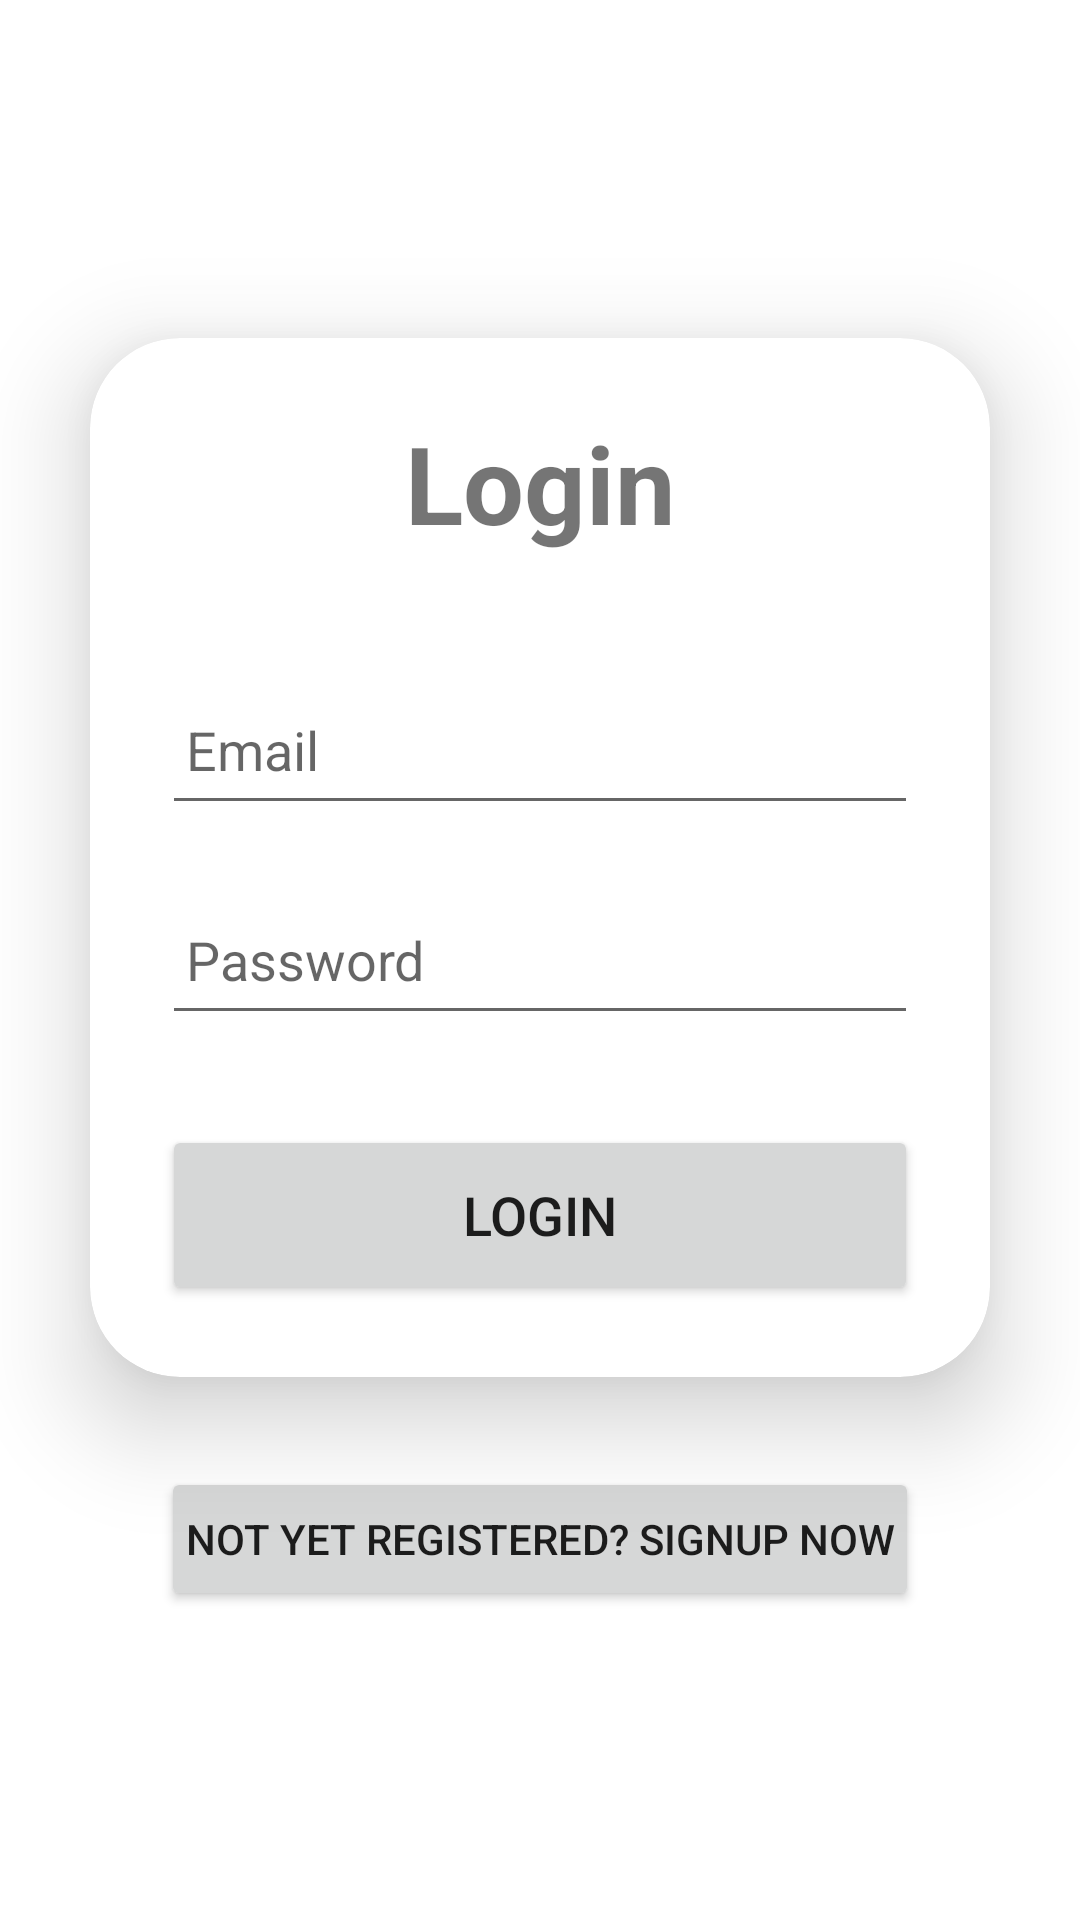

Write the Android layout XML for this screen, with the resource values it uses.
<!-- AndroidManifest.xml: application theme Theme.PRM392_PE -->
<!-- res/layout/activity_login.xml -->
<?xml version="1.0" encoding="utf-8"?>
<LinearLayout
    xmlns:android="http://schemas.android.com/apk/res/android"
    xmlns:app="http://schemas.android.com/apk/res-auto"
    xmlns:tools="http://schemas.android.com/tools"
    xmlns:card_view="http://schemas.android.com/apk/res-auto"
    android:layout_width="match_parent"
    android:layout_height="match_parent"
    android:orientation="vertical"
    android:gravity="center"
    tools:context=".MainActivity">
    <androidx.cardview.widget.CardView
        android:layout_width="match_parent"
        android:layout_height="wrap_content"
        android:layout_margin="30dp"
        app:cardCornerRadius="30dp"
        app:cardElevation="20dp"
        >
        <LinearLayout
            android:layout_width="match_parent"
            android:layout_height="wrap_content"
            android:orientation="vertical"
            android:layout_gravity="center_horizontal"
            android:padding="24dp">
            <TextView
                android:layout_width="match_parent"
                android:layout_height="wrap_content"
                android:text="Login"
                android:id="@+id/loginText"
                android:textSize="36sp"
                android:textAlignment="center"
                android:textStyle="bold"
                />
            <EditText
                android:layout_width="match_parent"
                android:layout_height="50dp"
                android:id="@+id/username"
                android:drawablePadding="8dp"
                android:hint="Email"
                android:padding="8dp"
                android:textColor="@color/black"
                android:textColorHighlight="@color/cardview_dark_background"
                android:layout_marginTop="40dp"/>
            <EditText
                android:layout_width="match_parent"
                android:layout_height="50dp"
                android:id="@+id/password"
                android:drawablePadding="8dp"
                android:hint="Password"
                android:padding="8dp"
                android:inputType="textPassword"
                android:textColor="@color/black"
                android:textColorHighlight="@color/cardview_dark_background"
                android:layout_marginTop="20dp"/>
            <Button
                android:layout_width="match_parent"
                android:layout_height="60dp"
                android:id="@+id/loginButton"
                android:text="Login"
                android:textSize="18sp"
                android:layout_marginTop="30dp"
                app:cornerRadius = "20dp"/>
        </LinearLayout>
    </androidx.cardview.widget.CardView>
    <Button
        android:layout_width="wrap_content"
        android:layout_height="wrap_content"
        android:padding="8dp"
        android:text="Not yet registered? SignUp Now"
        android:textSize="14sp"
        android:textAlignment="center"
        android:id="@+id/signupText"
        android:layout_marginBottom="20dp"/>
</LinearLayout>
<!-- resources referenced by this layout -->
<resources>
  <style name="Theme.PRM392_PE" parent="Theme.MaterialComponents.DayNight.DarkActionBar">
          
          <item name="colorPrimary">@color/purple_500</item>
          <item name="colorPrimaryVariant">@color/purple_700</item>
          <item name="colorOnPrimary">@color/white</item>
          
          <item name="colorSecondary">@color/teal_200</item>
          <item name="colorSecondaryVariant">@color/teal_700</item>
          <item name="colorOnSecondary">@color/black</item>
          
          <item name="android:statusBarColor">?attr/colorPrimaryVariant</item>
          
      </style>
  <!-- not gathered from this repository: default colours our renderer supplied (Android Studio template values) -->
  <color name="purple_500">#FF6200EE</color>
  <color name="purple_700">#FF3700B3</color>
  <color name="teal_200">#FF03DAC5</color>
  <color name="teal_700">#FF018786</color>
  <color name="black">#FF000000</color>
  <color name="white">#FFFFFFFF</color>
</resources>
